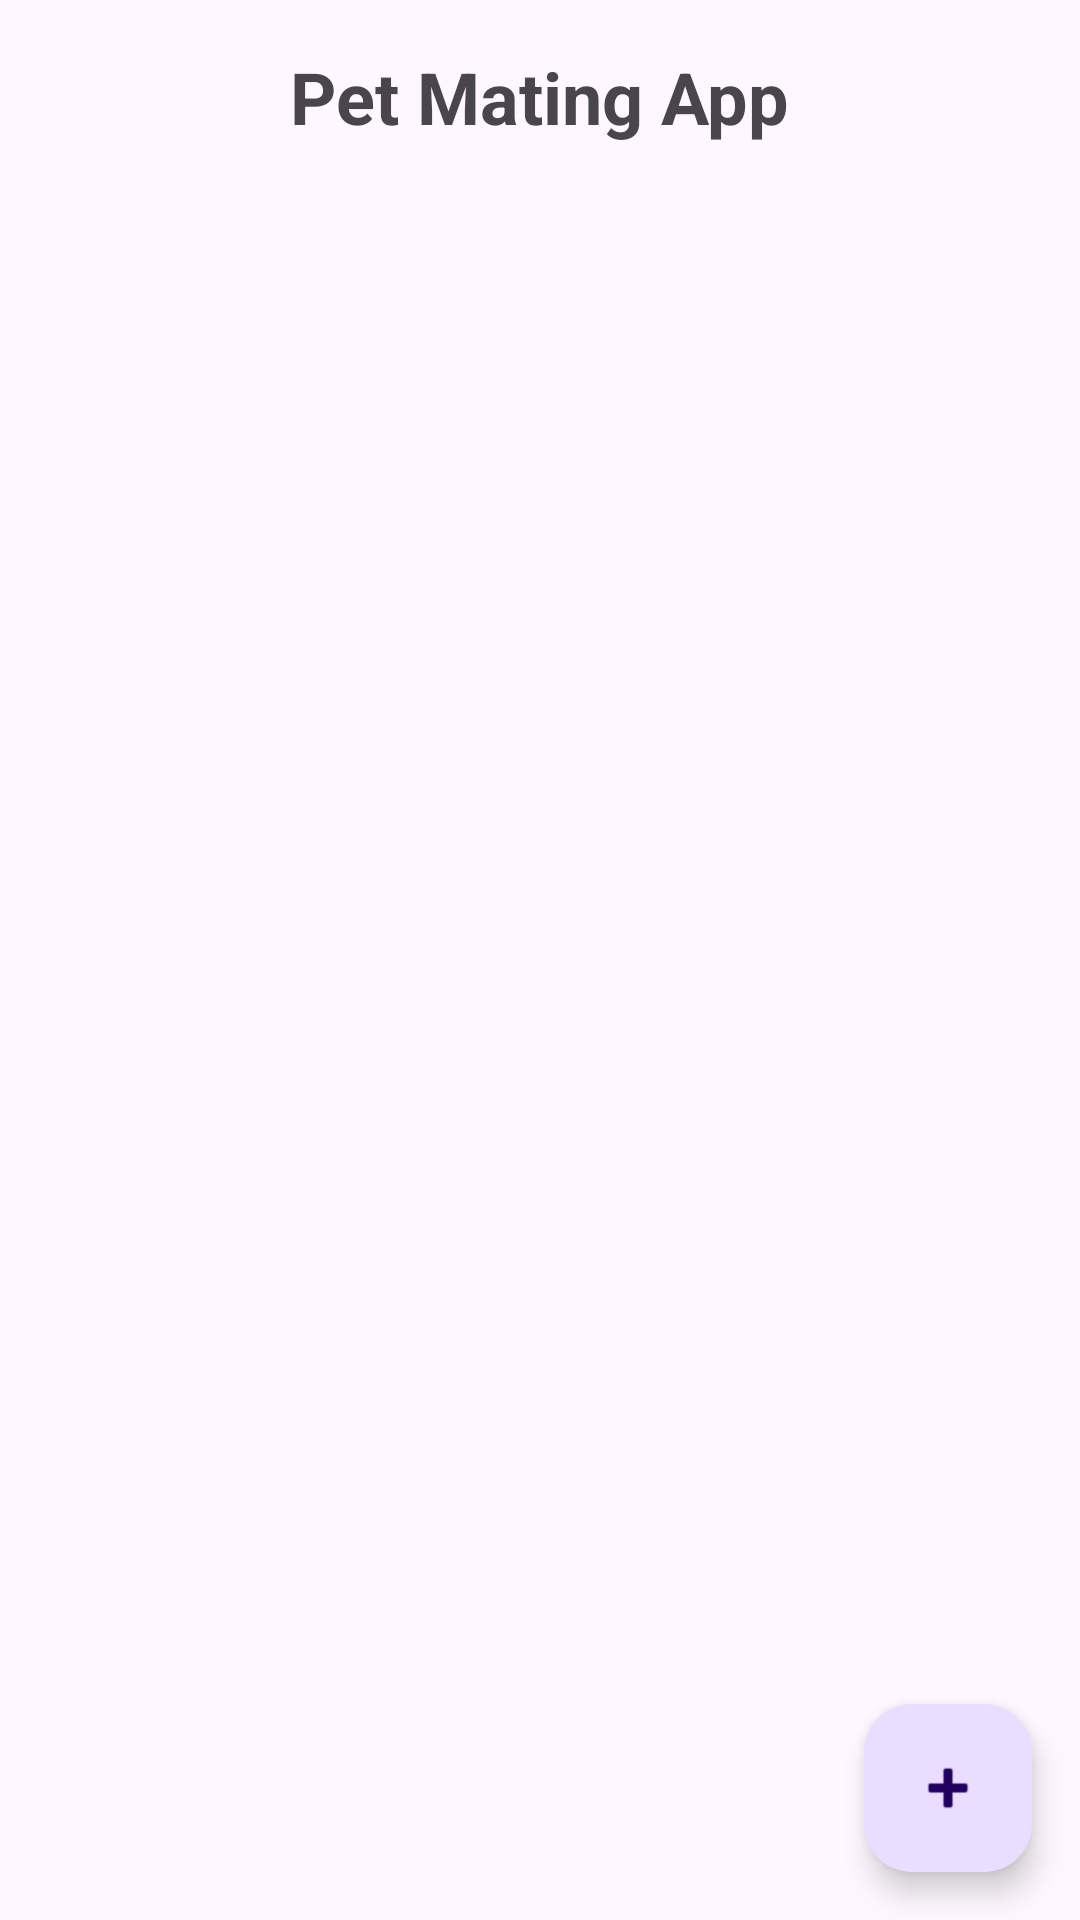

Android layout source for this screen:
<!-- AndroidManifest.xml: application theme Theme.Pet_mating_app -->
<!-- res/layout/activity_main.xml -->
<?xml version="1.0" encoding="utf-8"?>
<androidx.constraintlayout.widget.ConstraintLayout
    xmlns:android="http://schemas.android.com/apk/res/android"
    xmlns:app="http://schemas.android.com/apk/res-auto"
    xmlns:tools="http://schemas.android.com/tools"
    android:layout_width="match_parent"
    android:layout_height="match_parent"
    tools:context=".MainActivity">

    <TextView
        android:id="@+id/titleTextView"
        android:layout_width="wrap_content"
        android:layout_height="wrap_content"
        android:text="Pet Mating App"
        android:textSize="24sp"
        android:textStyle="bold"
        android:layout_marginTop="16dp"
        app:layout_constraintTop_toTopOf="parent"
        app:layout_constraintStart_toStartOf="parent"
        app:layout_constraintEnd_toEndOf="parent"/>

    <com.google.android.material.floatingactionbutton.FloatingActionButton
        android:id="@+id/addPetButton"
        android:layout_width="wrap_content"
        android:layout_height="wrap_content"
        android:layout_margin="16dp"
        android:src="@android:drawable/ic_input_add"
        app:layout_constraintBottom_toBottomOf="parent"
        app:layout_constraintEnd_toEndOf="parent"/>

    <androidx.recyclerview.widget.RecyclerView
        android:id="@+id/petsRecyclerView"
        android:layout_width="0dp"
        android:layout_height="0dp"
        android:layout_marginTop="16dp"
        app:layout_constraintTop_toBottomOf="@id/titleTextView"
        app:layout_constraintBottom_toBottomOf="parent"
        app:layout_constraintStart_toStartOf="parent"
        app:layout_constraintEnd_toEndOf="parent"
        tools:listitem="@layout/item_pet"/>

</androidx.constraintlayout.widget.ConstraintLayout>
<!-- res/layout/item_pet.xml (included above) -->
<?xml version="1.0" encoding="utf-8"?>

<androidx.cardview.widget.CardView
    xmlns:android="http://schemas.android.com/apk/res/android"
    xmlns:app="http://schemas.android.com/apk/res-auto"
    android:layout_width="match_parent"
    android:layout_height="wrap_content"
    android:layout_margin="8dp"
    app:cardCornerRadius="8dp"
    app:cardElevation="4dp">

    <LinearLayout
        android:layout_width="match_parent"
        android:layout_height="wrap_content"
        android:orientation="vertical"
        android:padding="16dp">

        <TextView
            android:id="@+id/petNameTextView"
            android:layout_width="wrap_content"
            android:layout_height="wrap_content"
            android:textSize="18sp"
            android:textStyle="bold"/>

        <TextView
            android:id="@+id/petBreedTextView"
            android:layout_width="wrap_content"
            android:layout_height="wrap_content"
            android:layout_marginTop="4dp"/>

    </LinearLayout>

</androidx.cardview.widget.CardView>
<!-- resources referenced by this layout -->
<resources>
  <style name="Theme.Pet_mating_app" parent="Base.Theme.Pet_mating_app" />
  <style name="Base.Theme.Pet_mating_app" parent="Theme.Material3.DayNight.NoActionBar">
          
          
      </style>
</resources>
